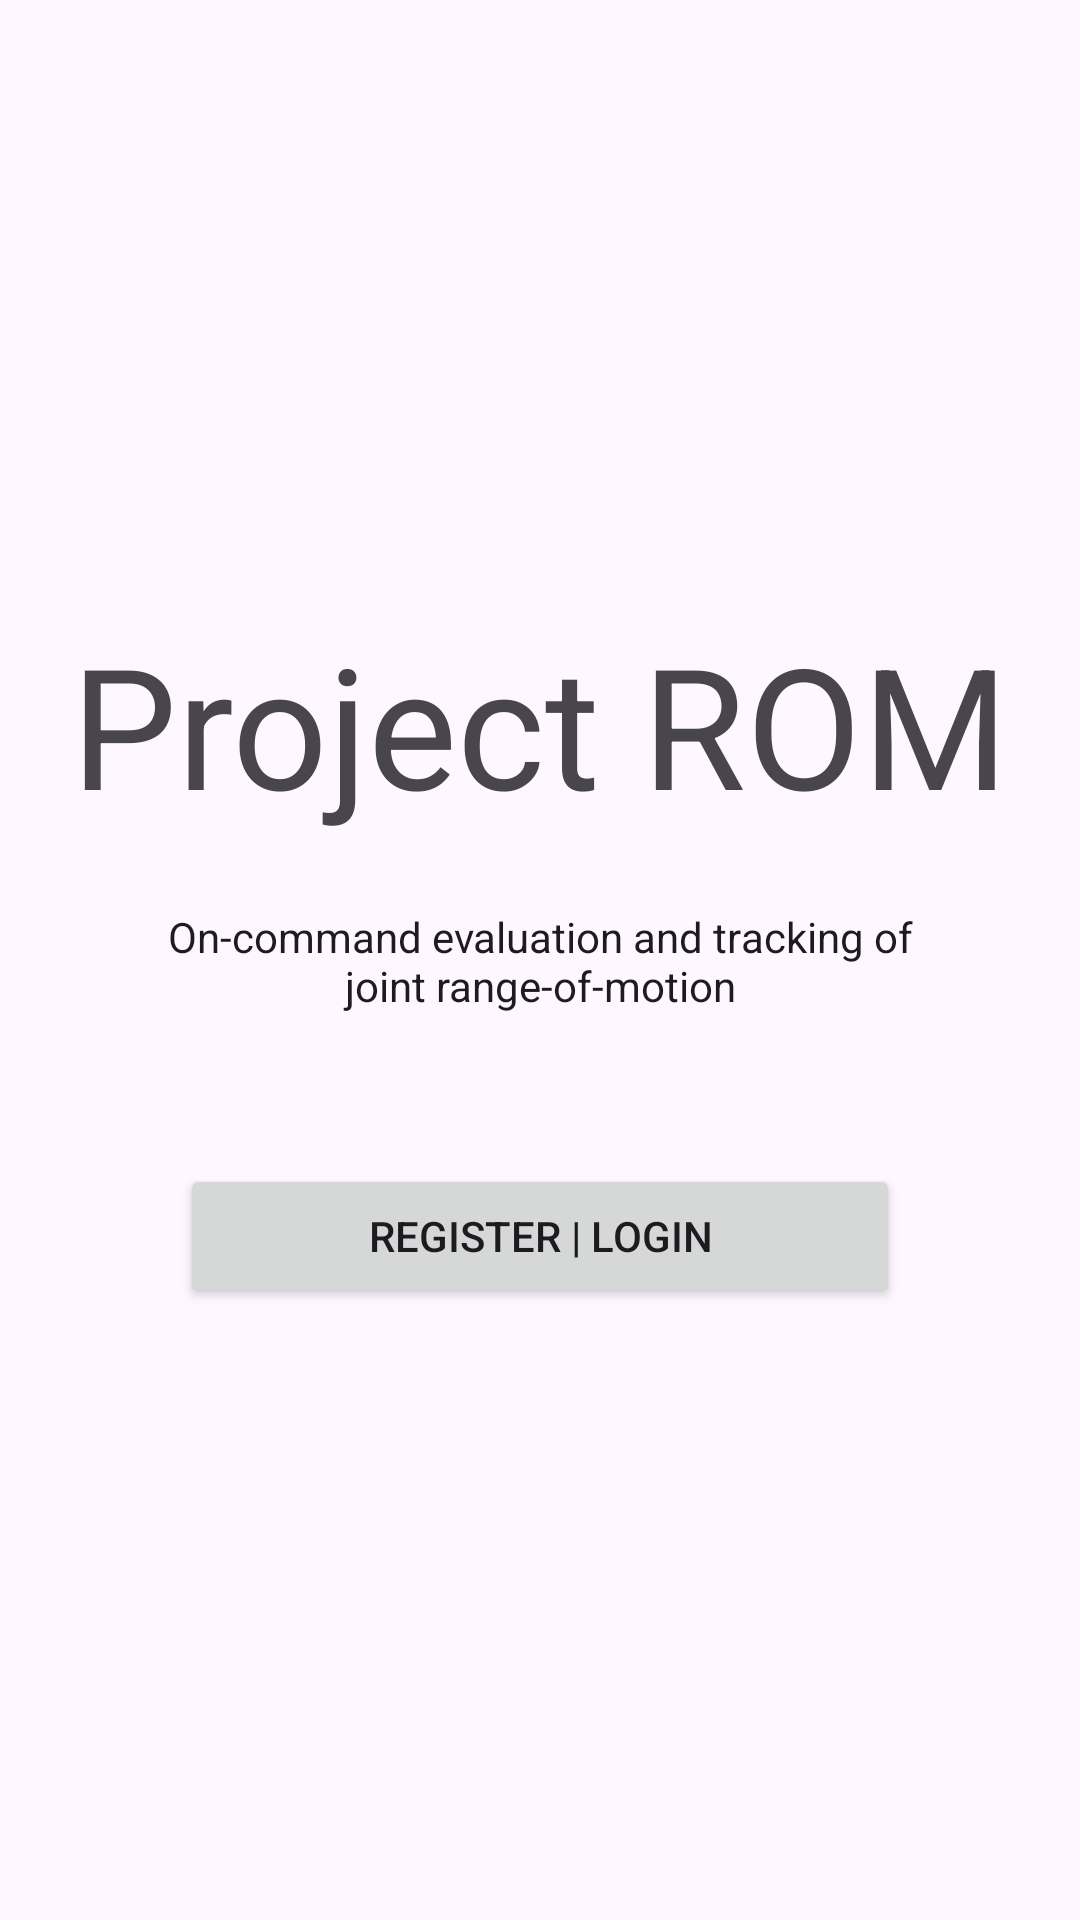

Reconstruct the res/layout file that produces this screen, plus the resources it refers to.
<!-- AndroidManifest.xml: application theme Theme.Romcli -->
<!-- res/layout/fragment_welcome.xml -->
<?xml version="1.0" encoding="utf-8"?>
<FrameLayout xmlns:android="http://schemas.android.com/apk/res/android"
    xmlns:app="http://schemas.android.com/apk/res-auto"
    xmlns:tools="http://schemas.android.com/tools"
    android:layout_width="match_parent"
    android:layout_height="match_parent"
    tools:context=".ui.fragment.WelcomeFragment"
    >

    <androidx.constraintlayout.widget.ConstraintLayout
        android:layout_width="match_parent"
        android:layout_height="match_parent">

        <LinearLayout
            android:layout_width="match_parent"
            android:layout_height="match_parent"
            android:gravity="center_vertical"
            android:orientation="vertical"
            app:layout_constraintBottom_toBottomOf="parent"
            app:layout_constraintEnd_toEndOf="parent"
            app:layout_constraintHorizontal_bias="1.0"
            app:layout_constraintStart_toStartOf="parent"
            app:layout_constraintTop_toTopOf="parent">

            <TextView
                android:id="@+id/textView"
                android:layout_width="match_parent"
                android:layout_height="wrap_content"
                android:text="Project ROM"
                android:textAlignment="center"
                android:textAppearance="@style/TextAppearance.AppCompat.Display3" />

            <Space
                android:layout_width="match_parent"
                android:layout_height="24dp" />

            <TextView
                android:id="@+id/textView3"
                android:layout_width="match_parent"
                android:layout_height="wrap_content"
                android:layout_marginLeft="50dp"
                android:layout_marginRight="50dp"
                android:text="@string/app_description"
                android:textAlignment="center"
                android:textAppearance="@style/TextAppearance.AppCompat.Body1" />

            <Space
                android:layout_width="match_parent"
                android:layout_height="50dp" />

            <Button
                android:id="@+id/registerButton"
                android:layout_width="match_parent"
                android:layout_height="wrap_content"
                android:layout_marginLeft="60dp"
                android:layout_marginRight="60dp"
                android:text="Register | Login" />
        </LinearLayout>
    </androidx.constraintlayout.widget.ConstraintLayout>
</FrameLayout>
<!-- resources referenced by this layout -->
<resources>
  <string name="app_description">On-command evaluation and tracking of joint range-of-motion</string>
  <style name="Theme.Romcli" parent="Base.Theme.Romcli" />
  <style name="Base.Theme.Romcli" parent="Theme.Material3.DayNight.NoActionBar">
          
          
      </style>
</resources>
